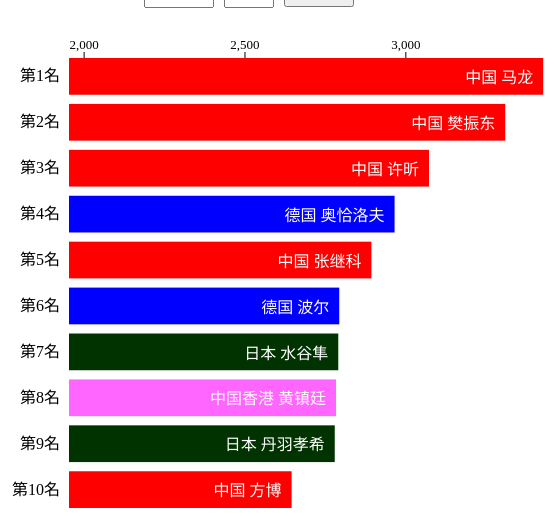
D3 v3 page, settled after 360 driven frames (6 s of simulated time); the page loaded 1 data file(s).


// ── js.js
/**
 * Created by Li Hao on 2017/7/16.
 */

var WID = 600, HEI = 500;

var margin = { top: 50, bottom: 0, left: 120, right: 0 };
var width = WID - margin.left - margin.right,
    height = HEI - margin.top - margin.bottom;

var years = [2001,2002,2003,2004,2005,2006,2007,2008,2009,2010,2011,2012,2013,2014,2015,2016,2017];
var months = [1,2,3,4,5,6,7,8,9,10,11,12];

var colors = {
    "中国": "#FF0000",
    "中国台北": "#FF66FF",
    "中华台北": "#FF66FF",
    "中国香港": "#FF66FF",
    "新加坡": "#003300",
    "日本": "#003300",
    "韩国": "#003300",
    "希腊": "#0000FF",
    "瑞典": "#0000FF",
    "葡萄牙": "#0000FF",
    "德国": "#0000FF"

};

var year = 2017, month = 7;

// ----------------------------------------------------------------

var body = d3.select("body");

body.append("h2").text("乒乓球员世界排名");

var buttonPlayAll = body.append("input")
    .attr("type", "button").attr("value", "播放全部")
    .attr("id", "button-playAll");

var buttonStop = body.append("input")
    .attr("type", "button").attr("value", "停止")
    .attr("id", "button-pause");

body.append("div")
    .attr("class", "clearFix");

var selectBoxYear = body.append("select");
var selectBoxMonth = body.append("select").attr("id", "select-month");

var optionsYear = selectBoxYear.selectAll("option")
    .data(years);

optionsYear.enter().append("option")
    .attr("value", function(d) { return d; })
    .text(function(d) { return d; });

optionsYear[0][year - years[0]]["selected"] = "selected";

var optionsMonth = selectBoxMonth.selectAll("option")
    .data(months);

optionsMonth.enter().append("option")
    .attr("value", function(d) { return d; })
    .text(function(d) { return d; });

optionsMonth[0][month - months[0]]["selected"] = "selected";

var buttonOK = body.append("input")
    .attr("type", "button").attr("value", "确定")
    .attr("id", "button-OK");

body.append("div")
    .attr("class", "clearFix");

var svg = body.append("svg")
    .attr("width", width + margin.left + margin.right)
    .attr("height", height + margin.top + margin.bottom)
    .append("g")
    .attr("transform", "translate(" + margin.left + "," + margin.top + ")");

var x = d3.scale.linear()
    .range([0, width]);

var y = d3.scale.ordinal()
    .rangeBands([0, height], 0.2, 0);

var xAxis = d3.svg.axis()
    .scale(x)
    .orient("top")
    .ticks(5);

var yAxis = d3.svg.axis()
    .scale(y)
    .orient("left");

function keys(d) {
    return d.name;
}

// ----------------------------------------------------------------

d3.csv("data.csv", function (error, data) {

    var duration = 500;
    var playInterval;
    var play_year;
    var play_month;

    var rankDataYear = data.filter(function(element) { return Number(element.year) === year; });
    var rankDataMonth = rankDataYear.filter(function(element) { return Number(element.month) === month; });

    x.domain([d3.min(rankDataYear, function(element) { return element.score * 0.75; }),
        d3.max(rankDataYear, function(element) { return element.score; })]);

    y.domain(rankDataMonth.map(function (element) { return "第" + element.rank + "名"; }));

    var barGroup = svg.append("g")
        .attr("class", "bar");

    var tagGroup = svg.append("g")
        .attr("class", "tag");

    var bars = barGroup.selectAll("rect")
        .data(rankDataMonth, keys)
        .enter().append("rect")
        .attr("x", 0)
        .attr("y", function (d) { return y("第" + d.rank + "名"); })
        .attr("width", function(d) { return x(d.score); })
        .attr("height", y.rangeBand())
        .attr("fill", function(d) { return colors[d.country]; });

    var tags = tagGroup.selectAll(".tag_text")
        .data(rankDataMonth, keys)
        .enter().append("text")
        .attr("class", "tag_text")
        .attr("x", function(d) { return x(d.score) - 10; })
        .attr("y", function(d) { return y("第" + d.rank + "名") + 25; })
        .text(function(d) { return d.country + " " + d.name; });

    var tooltip = body.append("div")
        .attr("class","tooltip")
        .style("opacity",0.0);

    function addActivity(ele) {
        ele.on("mouseover", function (d) {
            tooltip.html(d.name + " " + d.score)
                .style("left", (d3.event.pageX) + "px")
                .style("top", (d3.event.pageY + 20) + "px")
                .style("opacity",1.0);
        })
            .on("mousemove", function (d) {
                tooltip.style("left", (d3.event.pageX) + "px")
                    .style("top", (d3.event.pageY + 20) + "px");
            })
            .on("mouseout", function (d) {
                tooltip.style("opacity", 0.0)
            });
    }

    addActivity(bars);
    addActivity(tags);
    
    var xTag = svg.append("g")
        .call(xAxis)
        .attr("class", "x axis");

    svg.append("g")
        .call(yAxis)
        .attr("class", "y axis");


    buttonOK.on("click", function () {
        var sYear = selectBoxYear.property("selectedIndex") + years[0];
        var sMonth = selectBoxMonth.property("selectedIndex") + months[0];

        if (sYear === 2017 && sMonth > 7)
            return;

        update(sYear, sMonth);
    });

    buttonPlayAll.on("click", function () {
        play_year = 2001;
        play_month = 1;

        clearInterval(playInterval);

        playInterval = setInterval(function () {
            update(play_year, play_month);

            if (play_month !== 12)
                play_month++;
            else {
                play_month = 1;
                play_year++;
            }

            if (play_year >= 2017 && play_month >= 8) {
                clearInterval(playInterval);
            }
        }, 1000);
    });

    buttonStop.on("click", function () {
       clearInterval(playInterval);
    });

    function update(ny, nm) {
        if (ny === year && nm === month) return;

        optionsYear[0][ny - years[0]]["selected"] = "selected";
        optionsMonth[0][nm - months[0]]["selected"] = "selected";

        month = nm;
        if (year === ny) {
            rankDataMonth = rankDataYear.filter(function(element) { return Number(element.month) === month; });
            if (ny === 2010) {
                x.domain([d3.min(rankDataMonth, function(element) { return element.score * 0.75; }),
                    d3.max(rankDataMonth, function(element) { return element.score; }) * (1 + Math.random() * 0.05)]);
                xTag.call(xAxis);
            }

        }
        else {
            year = ny;
            rankDataYear = data.filter(function(element) { return Number(element.year) === year; });
            rankDataMonth = rankDataYear.filter(function(element) { return Number(element.month) === month; });

            if (ny === 2010){
                x.domain([d3.min(rankDataMonth, function(element) { return element.score * 0.75; }),
                    d3.max(rankDataMonth, function(element) { return element.score; }) * (1 + Math.random() * 0.05)]);
                xTag.call(xAxis);
            }
            else {
                x.domain([d3.min(rankDataYear, function(element) { return element.score * 0.75; }),
                    d3.max(rankDataYear, function(element) { return element.score; })]);
                xTag.call(xAxis);
            }

        }

        bars = barGroup.selectAll("rect").data(rankDataMonth, keys);

        bars.enter().append("rect")
            .attr("x", 0)
            .attr("y", y("第10名") + y("第2名"))
            .attr("width", function(d) { return x(d.score); })
            .attr("height", y.rangeBand())
            .attr("fill", function(d) { return colors[d.country]; })
            .transition()
            .duration(duration)
            .attr("y", function (d) { return y("第"+ d.rank + "名"); });

        bars.exit()
            .transition()
            .duration(duration)
            .attr("y", function (d) { return y("第10名") + y("第2名"); })
            .remove();

        bars.transition()
            .duration(duration)
            .attr("width", function(d) { return x(d.score); })
            .attr("y", function (d) { return y("第"+ d.rank + "名"); });


        tags = tagGroup.selectAll(".tag_text").data(rankDataMonth, keys);

        tags.enter().append("text")
            .attr("class", "tag_text")
            .attr("x", function(d) { return x(d.score) - 10; })
            .attr("y", y("第10名") + y("第2名") + 25)
            .text(function(d) { return d.country + " " + d.name; })
            .transition()
            .duration(duration)
            .attr("y", function(d) { return y("第" + d.rank + "名") + 25; });

        tags.exit()
            .transition()
            .duration(duration)
            .attr("y", y("第10名") + y("第2名") + 25)
            //.style("opacity", 0.0)
            .remove();

        tags.transition()
            .duration(duration)
            .attr("x", function(d) { return x(d.score) - 10; })
            .attr("y", function(d) { return y("第" + d.rank + "名") + 25; });

        addActivity(bars);
        addActivity(tags);

    }
});




### data: data.csv
?year, month, rank, name, country, score
2001, 1, 1, 王励勤, 中国, 2218
2001, 1, 2, 孔令辉, 中国, 2119
2001, 1, 3, 马琳, 中国, 2075
2001, 1, 4, 蒋澎龙, 中国台北, 2058
2001, 1, 5, 刘国正, 中国, 2053
2001, 1, 6, 刘国梁, 中国, 2052
2001, 1, 7, 萨姆索诺夫, 白俄罗斯, 2021
2001, 1, 8, 施拉格, 奥地利, 1993
2001, 1, 9, 普里莫拉茨, 克罗地亚, 1963
2001, 1, 10, 金泽洙, 韩国, 1949
2001, 2, 1, 王励勤, 中国, 2278
2001, 2, 2, 孔令辉, 中国, 2120
2001, 2, 3, 马琳, 中国, 2075
2001, 2, 4, 萨姆索诺夫, 白俄罗斯, 2064
2001, 2, 5, 普里莫拉茨, 克罗地亚, 2052
2001, 2, 6, 刘国正, 中国, 2052
2001, 2, 7, 刘国梁, 中国, 2052
2001, 2, 8, 蒋澎龙, 中国台北, 2043
2001, 2, 9, 金泽洙, 韩国, 2000
2001, 2, 10, 施拉格, 奥地利, 1986
2001, 3, 1, 王励勤, 中国, 2278
2001, 3, 2, 孔令辉, 中国, 2120
2001, 3, 3, 马琳, 中国, 2075
2001, 3, 4, 蒋澎龙, 中国台北, 2053
2001, 3, 5, 刘国正, 中国, 2052
2001, 3, 6, 刘国梁, 中国, 2052
2001, 3, 7, 普里莫拉茨, 克罗地亚, 2031
2001, 3, 8, 萨姆索诺夫, 白俄罗斯, 2025
2001, 3, 9, 金泽洙, 韩国, 2000
2001, 3, 10, 施拉格, 奥地利, 1989
2001, 4, 1, 王励勤, 中国, 2361
2001, 4, 2, 孔令辉, 中国, 2180
2001, 4, 3, 马琳, 中国, 2131
2001, 4, 4, 刘国正, 中国, 2099
2001, 4, 5, 蒋澎龙, 中国台北, 2099
2001, 4, 6, 萨姆索诺夫, 白俄罗斯, 2070
2001, 4, 7, 金泽洙, 韩国, 2044
2001, 4, 8, 刘国梁, 中国, 2040
2001, 4, 9, 普里莫拉茨, 克罗地亚, 2021
2001, 4, 10, 施拉格, 奥地利, 1998
2001, 5, 1, 王励勤, 中国, 2313
2001, 5, 2, 孔令辉, 中国, 2156
2001, 5, 3, 马琳, 中国, 2101
2001, 5, 4, 刘国正, 中国, 2081
2001, 5, 5, 蒋澎龙, 中国台北, 2081
2001, 5, 6, 萨姆索诺夫, 白俄罗斯, 2070
2001, 5, 7, 普里莫拉茨, 克罗地亚, 2021
2001, 5, 8, 刘国梁, 中国, 2010
2001, 5, 9, 金泽洙, 韩国, 2005
2001, 5, 10, 施拉格, 奥地利, 1998
2001, 6, 1, 王励勤, 中国, 2310
2001, 6, 2, 孔令辉, 中国, 2108
2001, 6, 3, 马琳, 中国, 2096
2001, 6, 4, 刘国正, 中国, 2080
2001, 6, 5, 蒋澎龙, 中国台北, 2059
2001, 6, 6, 萨姆索诺夫, 白俄罗斯, 2040
2001, 6, 7, 施拉格, 奥地利, 1999
2001, 6, 8, 普里莫拉茨, 克罗地亚, 1997
2001, 6, 9, 金泽洙, 韩国, 1974
2001, 6, 10, 刘国梁, 中国, 1955
... 1,941 more rows